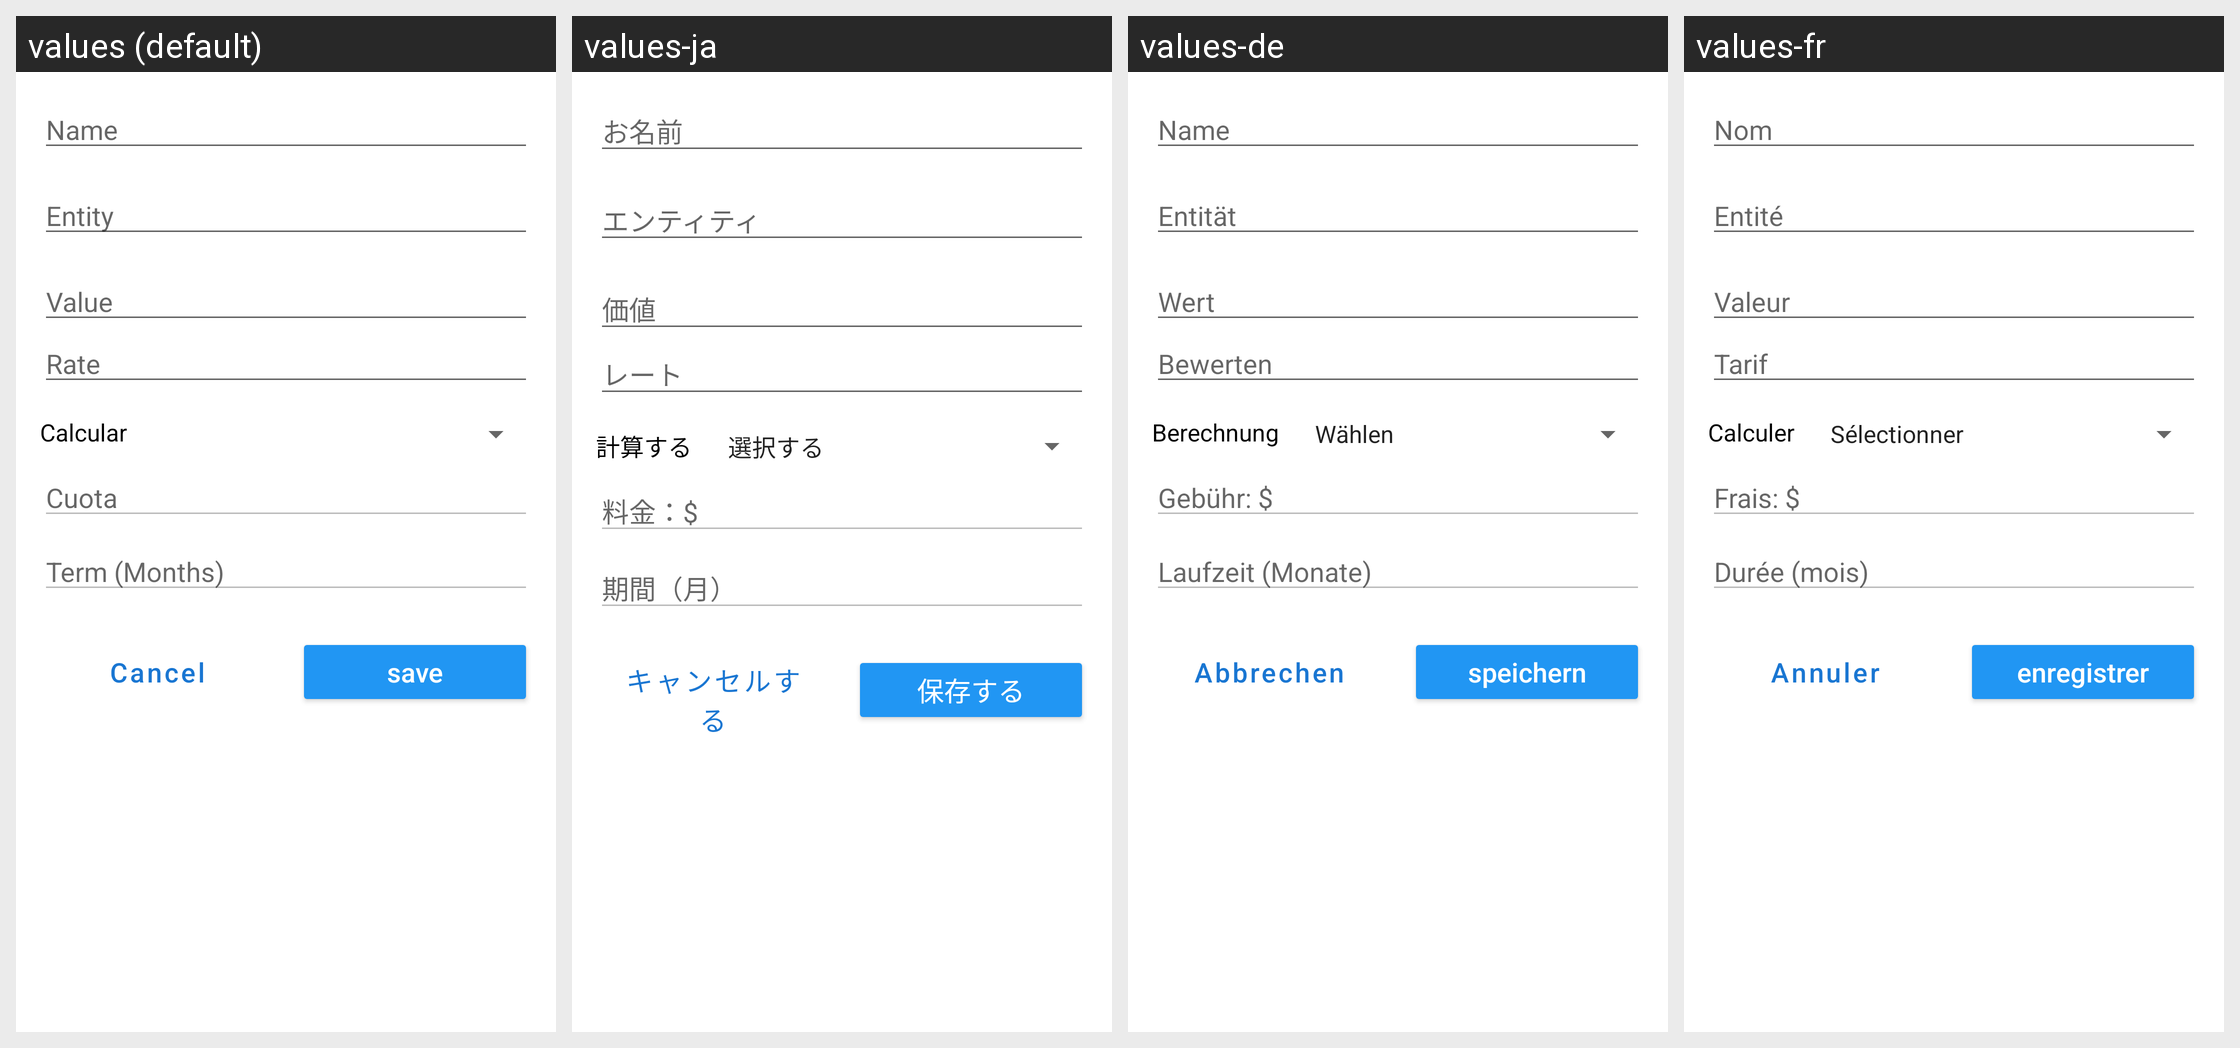

Here is an Android app screen in its default locale and in the app's own translations. Write out the translated-string differences for the strings that appear on this screen.
Android screen res/layout/edit_credit_dialog_fragment.xml rendered under 4 locales, left to right: values (default), values-ja, values-de, values-fr. Device: Nexus 5 (rendered at 1080×1920; each locale shown at half size, 540×960, under a caption strip naming it); theme AppTheme.
Other locales in the repository, not shown: values-en, values-es, values-it, values-pt, values-zh.
Strings drawn on this screen, with the default value and each locale's value (text and hints the layout hard-codes, and strings that could not be matched under every locale, appear in the picture but are not listed):

str_hint_name
  values: Name
  values-ja: お名前
  values-de: Name
  values-fr: Nom

str_hint_entidad
  values: Entity
  values-ja: エンティティ
  values-de: Entität
  values-fr: Entité

str_hint_valor
  values: Value
  values-ja: 価値
  values-de: Wert
  values-fr: Valeur

str_hint_plazo
  values: Term (Months)
  values-ja: 期間（月）
  values-de: Laufzeit (Monate)
  values-fr: Durée (mois)

str_hint_cuota
  values: Cuota
  values-ja: 料金：$
  values-de: Gebühr: $
  values-fr: Frais: $

str_btn_cancelar
  values: Cancel
  values-ja: キャンセルする
  values-de: Abbrechen
  values-fr: Annuler

str_btn_guardar
  values: save
  values-ja: 保存する
  values-de: speichern
  values-fr: enregistrer

str_hint_tasa
  values: Rate
  values-ja: レート
  values-de: Bewerten
  values-fr: Tarif

str_variable_recalc
  values: Calcular
  values-ja: 計算する
  values-de: Berechnung
  values-fr: Calculer
